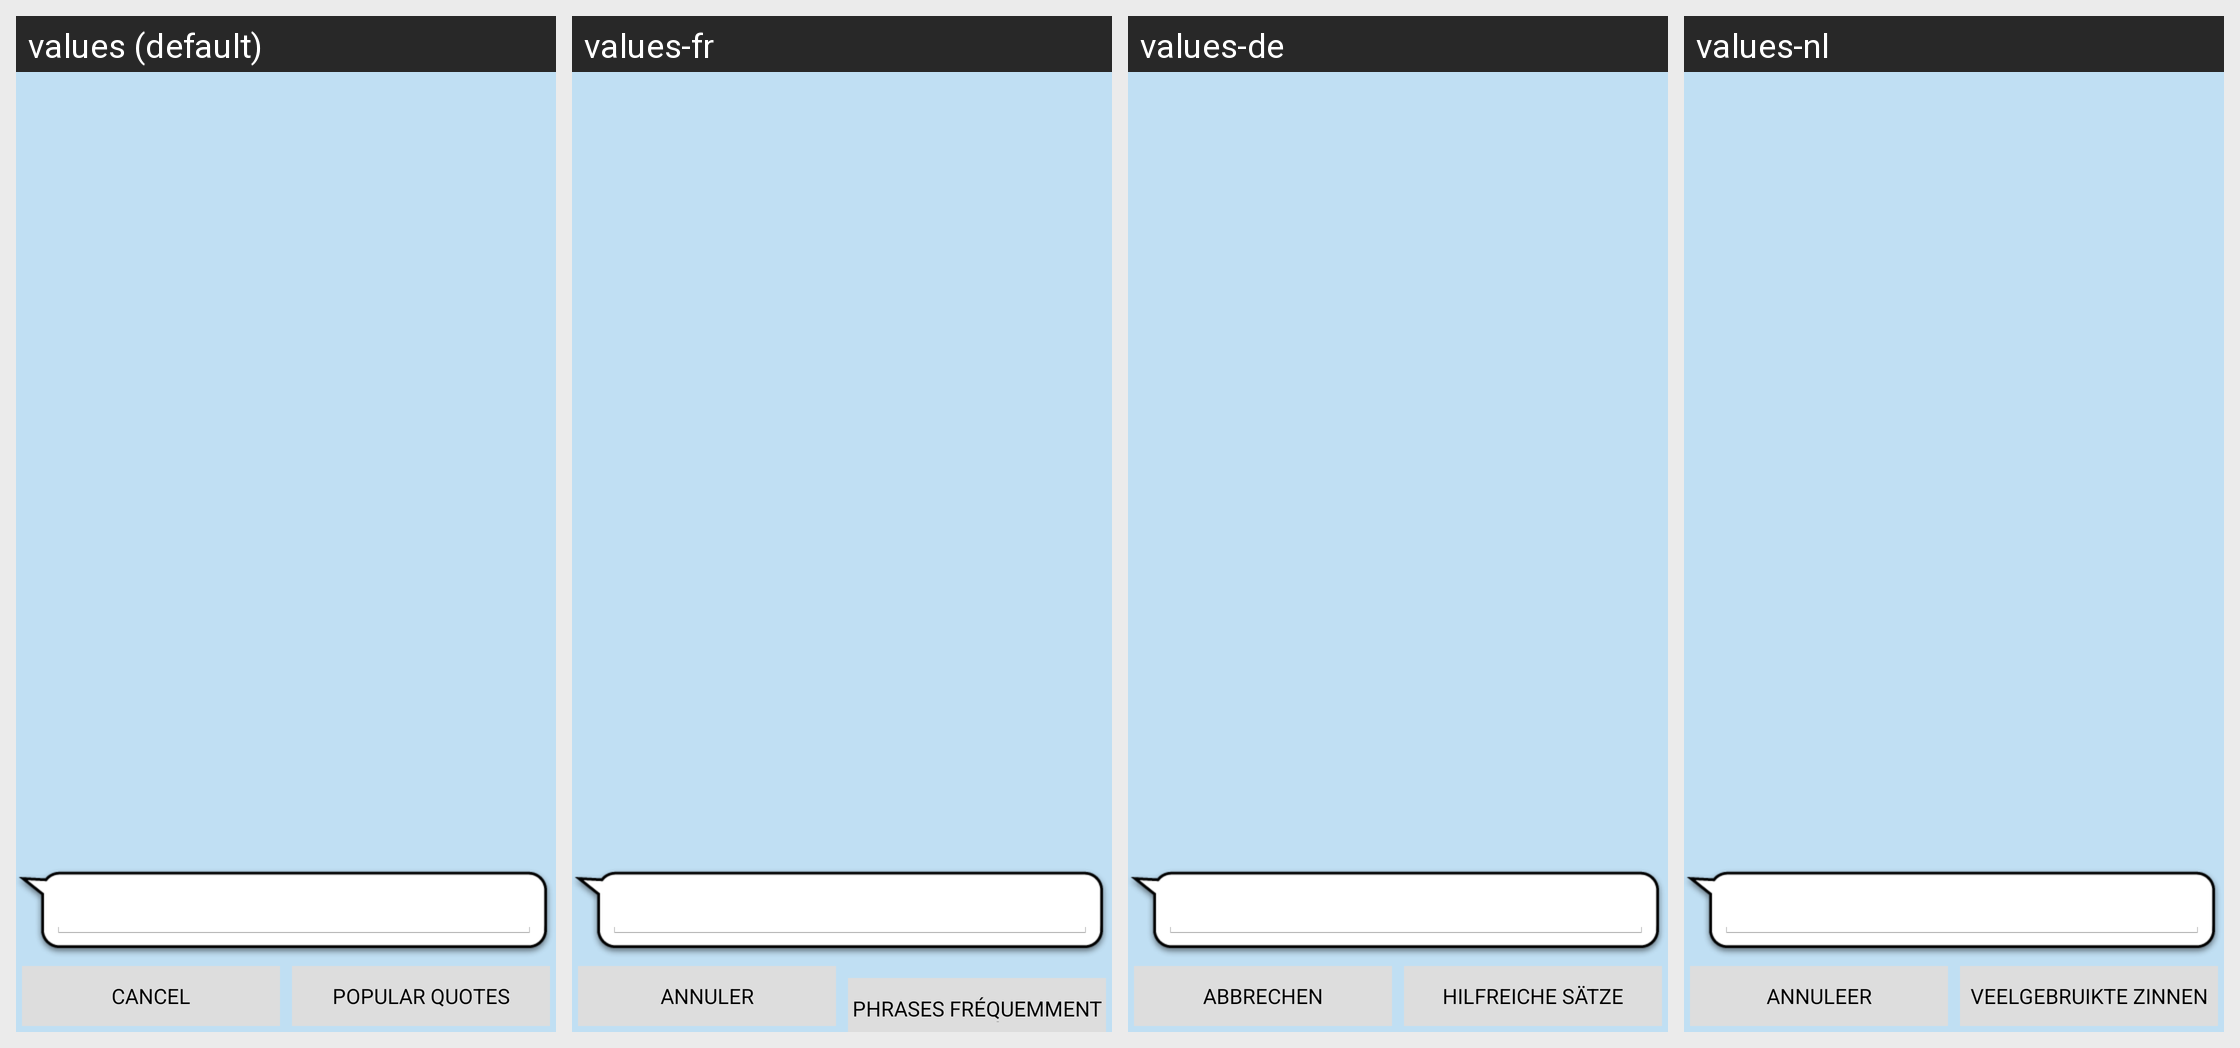

This grid shows one Android layout under several languages. Give, for every string resource on the screen, its name, the default text and each shown locale's text.
Android screen res/layout/chat.xml rendered under 4 locales, left to right: values (default), values-fr, values-de, values-nl. Device: Nexus 5 (rendered at 1080×1920; each locale shown at half size, 540×960, under a caption strip naming it); theme Theme.splash.
Other locales in the repository, not shown: values-ja, values-ko, values-ru, values-tr, values-zh.
Strings drawn on this screen, with the default value and each locale's value (text and hints the layout hard-codes, and strings that could not be matched under every locale, appear in the picture but are not listed):

cancel
  values: Cancel
  values-fr: Annuler
  values-de: Abbrechen
  values-nl: Annuleer

popular_quotes
  values: Popular Quotes
  values-fr: Phrases fréquemment utilisées
  values-de: Hilfreiche Sätze
  values-nl: Veelgebruikte Zinnen
